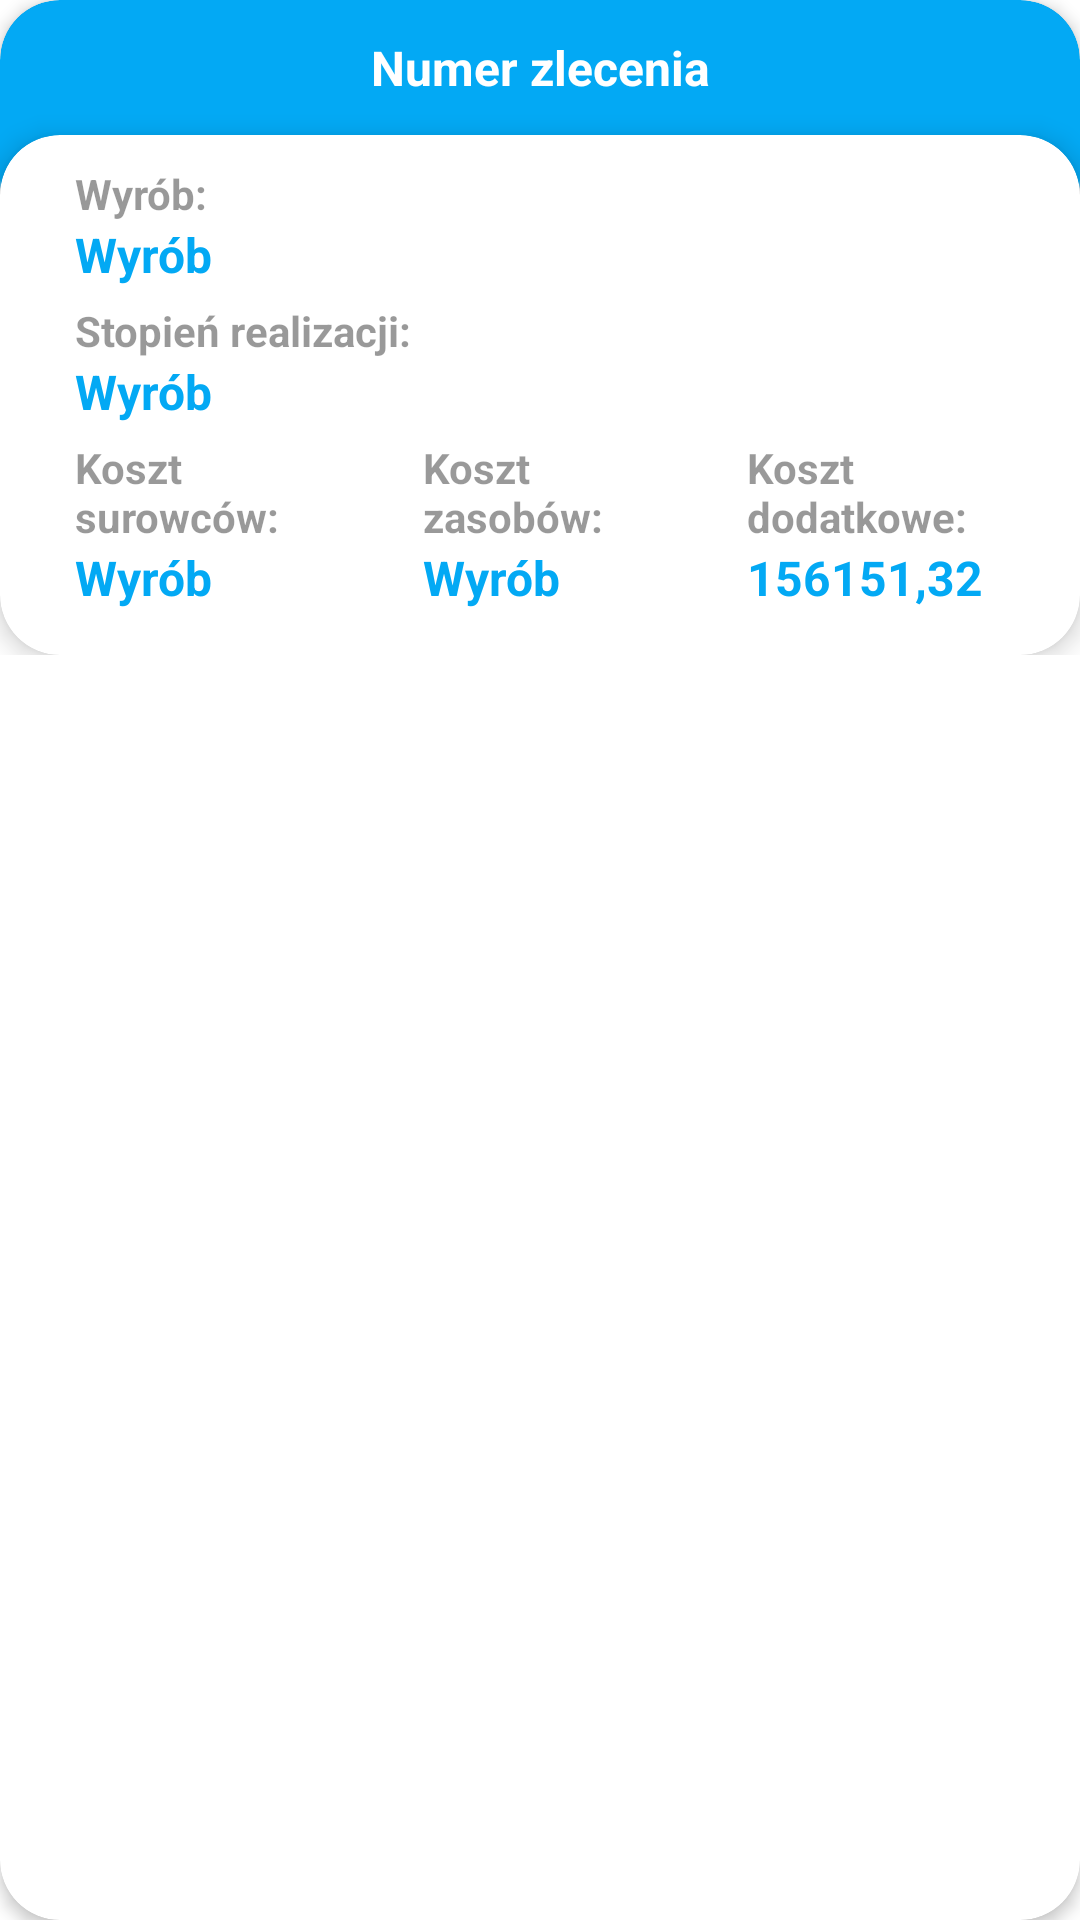

Layout XML and referenced resources for this Android screen:
<!-- AndroidManifest.xml: application theme Theme.MaterialComponents.Light.NoActionBar -->
<!-- res/layout/order_layout.xml -->
<com.google.android.material.card.MaterialCardView xmlns:android="http://schemas.android.com/apk/res/android"
    xmlns:app="http://schemas.android.com/apk/res-auto"
    xmlns:tools="http://schemas.android.com/tools"
    android:layout_width="match_parent"
    android:layout_height="wrap_content"
    android:layout_margin="10dp"
    android:backgroundTint="#ffffff"
    android:clickable="true"
    android:theme="@style/Theme.MaterialComponents"
    app:cardCornerRadius="20dp"
    app:cardElevation="3dp">

    <androidx.constraintlayout.widget.ConstraintLayout
        android:layout_width="match_parent"

        android:layout_height="wrap_content">

        <com.google.android.material.card.MaterialCardView
            android:id="@+id/TaskWorkerCard"
            android:layout_width="match_parent"
            android:layout_height="wrap_content"
            android:layout_marginTop="45dp"
            android:backgroundTint="@color/cardview_light_background"
            app:cardCornerRadius="20dp"
            app:cardElevation="5dp"
            app:layout_constraintBottom_toBottomOf="parent"
            app:layout_constraintEnd_toEndOf="parent"
            app:layout_constraintHorizontal_bias="0.0"
            app:layout_constraintStart_toStartOf="parent"
            app:layout_constraintTop_toTopOf="@+id/materialCardView4"
            app:layout_constraintVertical_bias="0.83">

            <LinearLayout
                android:layout_width="match_parent"
                android:layout_height="match_parent"
                android:layout_marginBottom="15dp"
                android:orientation="vertical">

                <LinearLayout
                    android:layout_width="match_parent"
                    android:layout_height="wrap_content"
                    android:layout_marginLeft="25dp"
                    android:layout_marginTop="10dp"
                    android:orientation="vertical">

                    <TextView
                        android:layout_width="wrap_content"
                        android:layout_height="wrap_content"
                        android:text="Wyrób:"
                        android:textColor="#000000"
                        android:textSize="14dp"
                        android:textStyle="bold"
                        android:alpha="0.4"/>
                    <TextView
                        android:id="@+id/product"
                        android:layout_width="wrap_content"
                        android:layout_height="wrap_content"
                        android:text="Wyrób"
                        android:textColor="@color/colorPrimaryDark"
                        android:textSize="16dp"
                        android:textStyle="bold" />
                    <TextView
                        android:layout_width="wrap_content"
                        android:layout_height="wrap_content"
                        android:text="Stopień realizacji:"
                        android:textColor="#000000"
                        android:textSize="14dp"
                        android:layout_marginTop="5dp"
                        android:textStyle="bold"
                        android:alpha="0.4"/>
                    <TextView
                        android:id="@+id/quntity"
                        android:layout_width="wrap_content"
                        android:layout_height="wrap_content"
                        android:text="Wyrób"
                        android:textColor="@color/colorPrimaryDark"
                        android:textSize="16dp"
                        android:textStyle="bold" />
                    <LinearLayout
                        android:layout_width="wrap_content"
                        android:layout_height="wrap_content"
                        android:layout_marginTop="5dp"
                        android:orientation="horizontal">
                        <LinearLayout
                            android:layout_width="match_parent"
                            android:layout_height="wrap_content"
                            android:layout_weight="1"
                            android:orientation="vertical">
                    <TextView
                        android:layout_width="wrap_content"
                        android:layout_height="wrap_content"
                        android:text="Koszt surowców:"
                        android:textColor="#000000"
                        android:textSize="14dp"
                        android:textStyle="bold"
                        android:alpha="0.4"/>
                    <TextView
                        android:id="@+id/materialCost"
                        android:layout_width="wrap_content"
                        android:layout_height="wrap_content"
                        android:text="Wyrób"
                        android:textColor="@color/colorPrimaryDark"
                        android:textSize="16dp"
                        android:textStyle="bold" />
                        </LinearLayout>
                        <LinearLayout
                            android:layout_width="match_parent"
                            android:layout_height="wrap_content"
                            android:layout_marginLeft="10dp"
                            android:layout_weight="1"
                            android:orientation="vertical">

                            <TextView
                                android:layout_width="wrap_content"
                                android:layout_height="wrap_content"
                                android:alpha="0.4"
                                android:text="Koszt zasobów:"
                                android:textColor="#000000"
                                android:textSize="14dp"
                                android:textStyle="bold" />
                    <TextView
                        android:id="@+id/resourceCost"
                        android:layout_width="wrap_content"
                        android:layout_height="wrap_content"
                        android:text="Wyrób"
                        android:textColor="@color/colorPrimaryDark"
                        android:textSize="16dp"
                        android:textStyle="bold" />
                        </LinearLayout>
                        <LinearLayout
                            android:layout_width="match_parent"
                            android:layout_height="wrap_content"
                            android:layout_marginLeft="10dp"
                            android:layout_weight="1"
                            android:orientation="vertical">

                            <TextView
                                android:layout_width="wrap_content"
                                android:layout_height="wrap_content"
                                android:alpha="0.4"
                                android:text="Koszt dodatkowe:"
                                android:textColor="#000000"
                                android:textSize="14dp"
                                android:textStyle="bold" />
                            <TextView
                                android:id="@+id/additonCost"
                                android:layout_width="wrap_content"
                                android:layout_height="wrap_content"
                                android:text="156151,32"
                                android:textColor="@color/colorPrimaryDark"
                                android:textSize="16dp"
                                android:textStyle="bold" />
                        </LinearLayout>
                </LinearLayout>
            </LinearLayout>
            </LinearLayout>



        </com.google.android.material.card.MaterialCardView>

        <com.google.android.material.card.MaterialCardView
            android:id="@+id/materialCardView4"
            android:layout_width="match_parent"
            android:layout_height="80dp"
            app:cardBackgroundColor="#03a9f4"
            app:cardCornerRadius="20dp"
            app:cardElevation="3dp"
            app:layout_constraintBottom_toBottomOf="parent"
            app:layout_constraintEnd_toEndOf="parent"
            app:layout_constraintStart_toStartOf="parent"
            app:layout_constraintTop_toTopOf="parent"
            app:layout_constraintVertical_bias="0.0">

            <TextView
                android:id="@+id/order_number"
                android:layout_width="match_parent"
                android:layout_height="45dp"
                android:autoSizeMinTextSize="14sp"
                android:autoSizeTextType= "uniform"
                android:autoSizeMaxTextSize="16sp"
                android:gravity="center"
                android:text="Numer zlecenia"
                android:textColor="#ffffff"

                android:textStyle="bold" />
        </com.google.android.material.card.MaterialCardView>


    </androidx.constraintlayout.widget.ConstraintLayout>
</com.google.android.material.card.MaterialCardView>
<!-- resources referenced by this layout -->
<resources>
  <color name="colorPrimaryDark">#03a9f4</color>
</resources>
